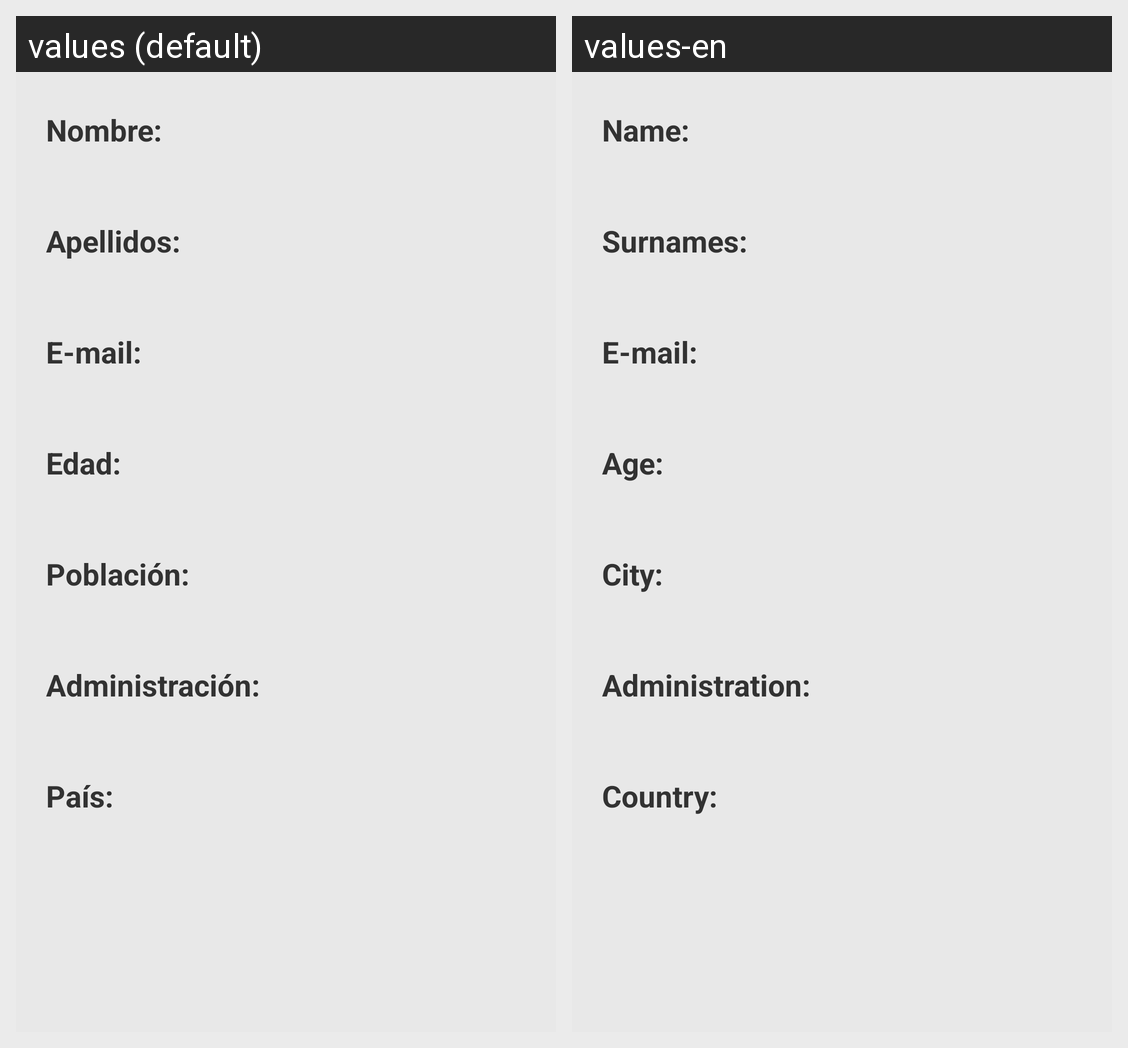

Here is an Android app screen in its default locale and in the app's own translations. Write out the translated-string differences for the strings that appear on this screen.
Android screen res/layout/perfillayout.xml rendered under 2 locales, left to right: values (default), values-en. Device: Nexus 5 (rendered at 1080×1920; each locale shown at half size, 540×960, under a caption strip naming it); theme AppTheme.
Strings drawn on this screen, with the default value and each locale's value (text and hints the layout hard-codes, and strings that could not be matched under every locale, appear in the picture but are not listed):

name
  values: Nombre:
  values-en: Name:

surname
  values: Apellidos:
  values-en: Surnames:

email
  values: E-mail:
  values-en: E-mail:

Age
  values: Edad:
  values-en: Age:

city
  values: Población:
  values-en: City:

administration
  values: Administración:
  values-en: Administration:

country
  values: País:
  values-en: Country:
